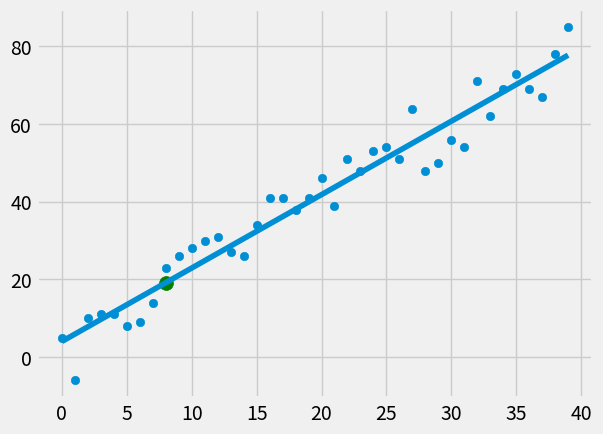

The script that saved this image:
from statistics import mean 
import numpy as np
import matplotlib.pyplot as plt 
from matplotlib import style
import random

style.use('fivethirtyeight')

#xs = np.array([1,2,3,4,5,6], dtype=np.float64)
#ys = np.array([5,4,6,5,6,7], dtype=np.float64)


#CREATING LINEAR DATASET FOR TESTING 
#hm --> how many data points do you want 
#variance --> how variable do you want this dataset to be
#step --> how far on average to step up the y value 
#correslation --> do you want the data to be correlated positively or negatively or just not correlated at all 
def create_dataset(hm, variance, step=2, correlation=False):
    val = 1
    ys = []
    for i in range(hm):
        #this will give us data but with no correlation between the different data points 
        y = val + random.randrange(-variance, variance)
        ys.append(y)
        #taking correlation into account 
        if correlation == 'pos':
            val += step
        elif correlation == 'neg':
            val -= step

    xs = [i for i in range(len(ys))]

    return np.array(xs, dtype=np.float64), np.array(ys, dtype=np.float64)


def best_fit_slope_and_intercept(xs,ys):
    m = ( (mean(xs)*mean(ys)) - mean(xs*ys) ) / ( (mean(xs)**2) - (mean(xs**2)) )
    b = mean(ys) - m*mean(xs)
    return m, b 

xs, ys = create_dataset(40, 10, 2, correlation='pos')

m, b = best_fit_slope_and_intercept(xs,ys)
#print(m, b)

regression_line = [(m*x)+b for x in xs]

#R Squared Theory (r^2 metric) for accuracy 
#We will calculate accuracy for the algorithm with Squared Error 
#The error is the distance between the point (actual value) and the best fit line
#We square the error so that we only have to deal with positive values
#We also square because we want to penalize for outliers (points very far away from best fit line) 
#We want our r^2 value to be as high as possible 

def squared_error(ys_orig, ys_line):
    return sum((ys_line - ys_orig)**2)

def coefficient_of_determination(ys_orig, ys_line):
    y_mean_line = [mean(ys_orig) for y in ys_orig]
    squared_error_regr = squared_error(ys_orig, ys_line)
    squared_error_mean = squared_error(ys_orig, y_mean_line)
    return 1-(squared_error_regr / squared_error_mean)


predict_x = 8
predict_y = (m*predict_x)+b

r_squared = coefficient_of_determination(ys, regression_line)
print(r_squared)

plt.scatter(xs, ys)
plt.scatter(predict_x, predict_y, s=100, color='g')
plt.plot(xs, regression_line)
plt.show()






